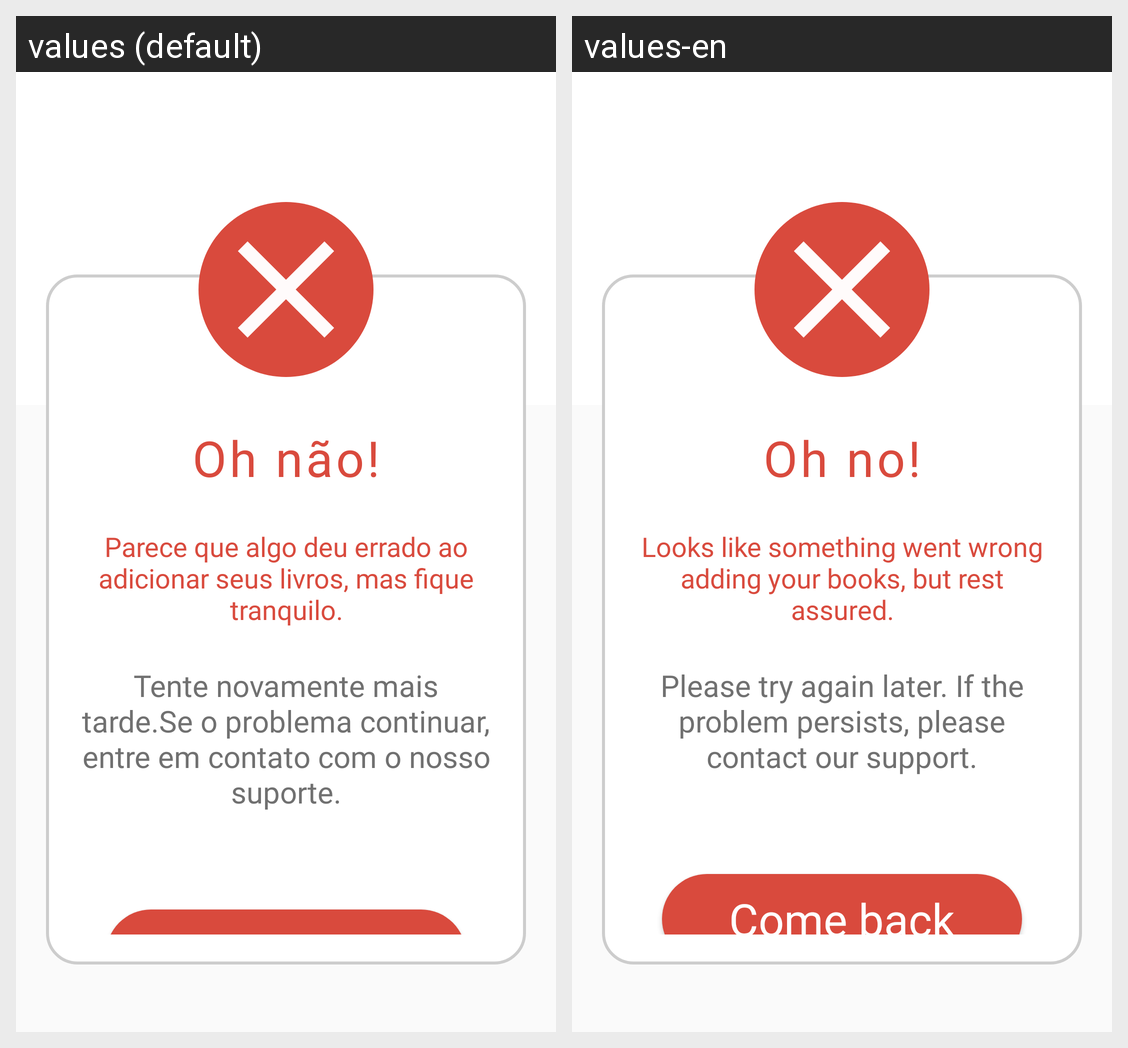

Strings drawn on this Android screen and how each of the app's shown locales translates them:
Android screen res/layout/fragment_tela_erro_adicionar_livro.xml rendered under 2 locales, left to right: values (default), values-en. Device: Nexus 5 (rendered at 1080×1920; each locale shown at half size, 540×960, under a caption strip naming it); theme Theme.EDucate.
Strings drawn on this screen, with the default value and each locale's value (text and hints the layout hard-codes, and strings that could not be matched under every locale, appear in the picture but are not listed):

mensagem_livro_erro
  values: Oh não!
  values-en: Oh no!

mensagem_livro_erro_dois
  values: Parece que algo deu errado ao adicionar seus livros, mas fique tranquilo.
  values-en: Looks like something went wrong adding your books, but rest assured.

mensagem_explicativa_erro
  values: Tente novamente mais tarde.Se o problema continuar, entre em contato com o nosso suporte.
  values-en: Please try again later. If the problem persists, please contact our support.

btn_voltar_tela_erro
  values: Voltar
  values-en: Come back
